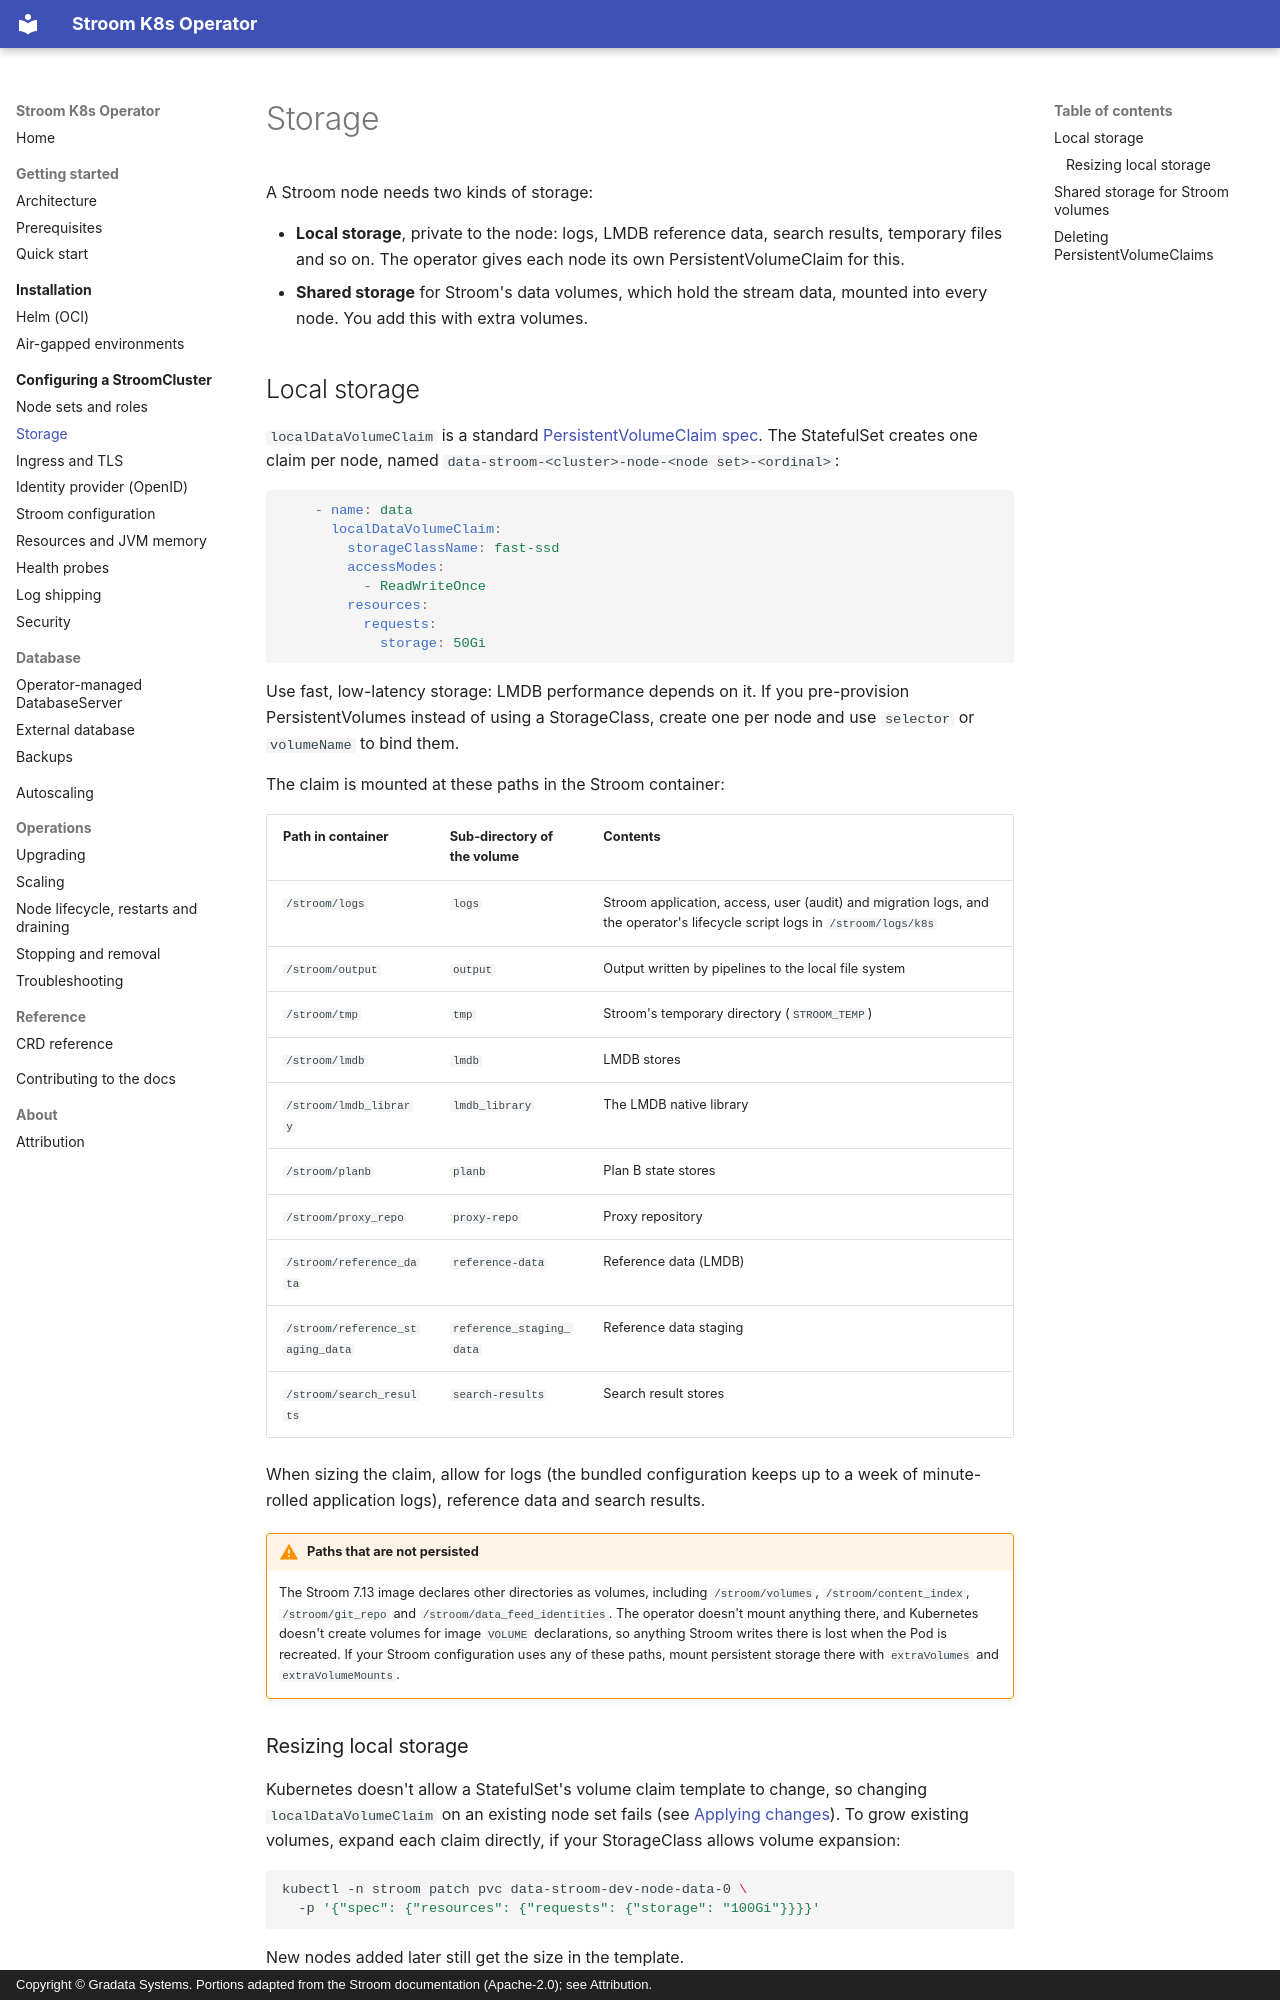

repository: gradata-systems/stroom-k8s-operator · page: configuration/storage/index.html · generator: mkdocs · copyright: Copyright © Gradata Systems. Portions adapted from the Stroom documentation (Apache-2.0); see Attribution.

# Storage

A Stroom node needs two kinds of storage:

- **Local storage**, private to the node: logs, LMDB reference data, search results, temporary files and so on.
  The operator gives each node its own PersistentVolumeClaim for this.
- **Shared storage** for Stroom's data volumes, which hold the stream data, mounted into every node. You add this
  with extra volumes.

## Local storage

`localDataVolumeClaim` is a standard
[PersistentVolumeClaim spec](https://kubernetes.io/docs/concepts/storage/persistent-volumes/#persistentvolumeclaims).
The StatefulSet creates one claim per node, named `data-stroom-<cluster>-node-<node set>-<ordinal>`:

```yaml
    - name: data
      localDataVolumeClaim:
        storageClassName: fast-ssd
        accessModes:
          - ReadWriteOnce
        resources:
          requests:
            storage: 50Gi
```

Use fast, low-latency storage: LMDB performance depends on it. If you pre-provision PersistentVolumes instead of
using a StorageClass, create one per node and use `selector` or `volumeName` to bind them.

The claim is mounted at these paths in the Stroom container:

| Path in container | Sub-directory of the volume | Contents |
| --- | --- | --- |
| `/stroom/logs` | `logs` | Stroom application, access, user (audit) and migration logs, and the operator's lifecycle script logs in `/stroom/logs/k8s` |
| `/stroom/output` | `output` | Output written by pipelines to the local file system |
| `/stroom/tmp` | `tmp` | Stroom's temporary directory (`STROOM_TEMP`) |
| `/stroom/lmdb` | `lmdb` | LMDB stores |
| `/stroom/lmdb_library` | `lmdb_library` | The LMDB native library |
| `/stroom/planb` | `planb` | Plan B state stores |
| `/stroom/proxy_repo` | `proxy-repo` | Proxy repository |
| `/stroom/reference_data` | `reference-data` | Reference data (LMDB) |
| `/stroom/reference_staging_data` | `reference_staging_data` | Reference data staging |
| `/stroom/search_results` | `search-results` | Search result stores |

When sizing the claim, allow for logs (the bundled configuration keeps up to a week of minute-rolled application
logs), reference data and search results.

!!! warning "Paths that are not persisted"
    The Stroom 7.13 image declares other directories as volumes, including `/stroom/volumes`,
    `/stroom/content_index`, `/stroom/git_repo` and `/stroom/data_feed_identities`. The operator doesn't mount
    anything there, and Kubernetes doesn't create volumes for image `VOLUME` declarations, so anything Stroom
    writes there is lost when the Pod is recreated. If your Stroom configuration uses any of these paths, mount
    persistent storage there with `extraVolumes` and `extraVolumeMounts`.
